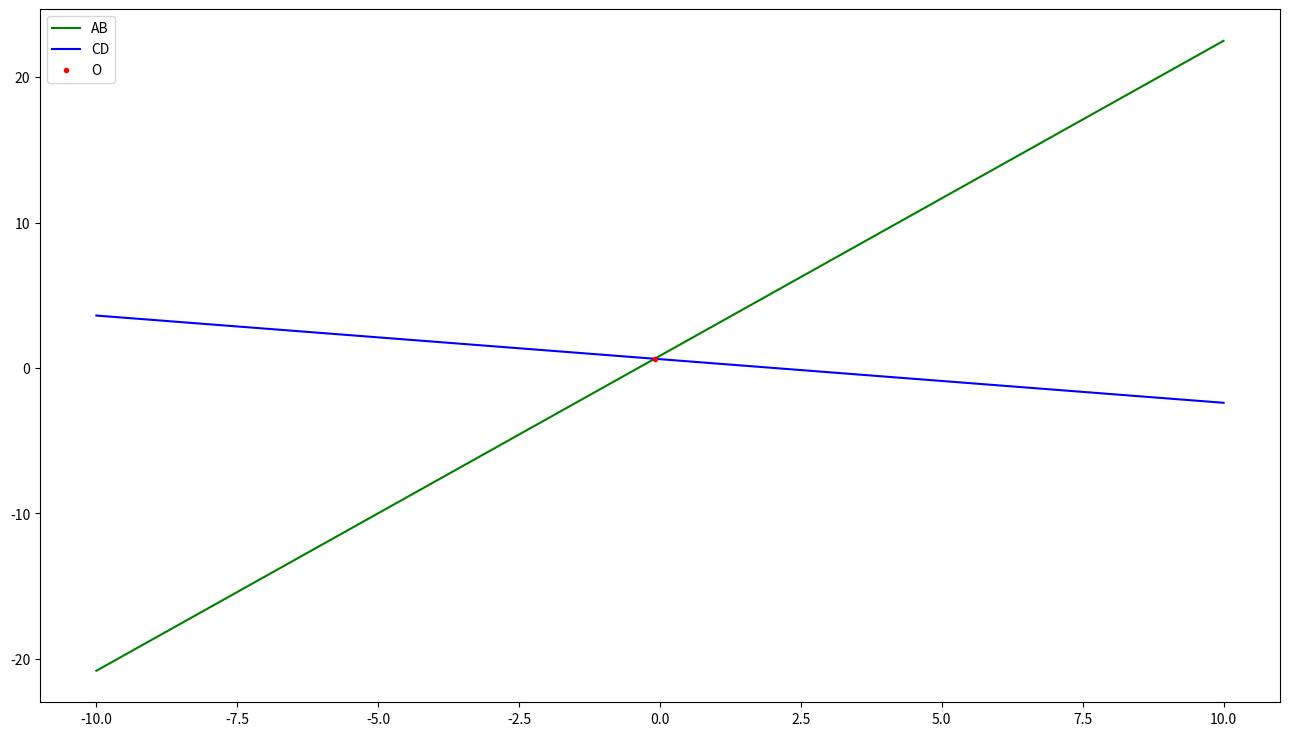
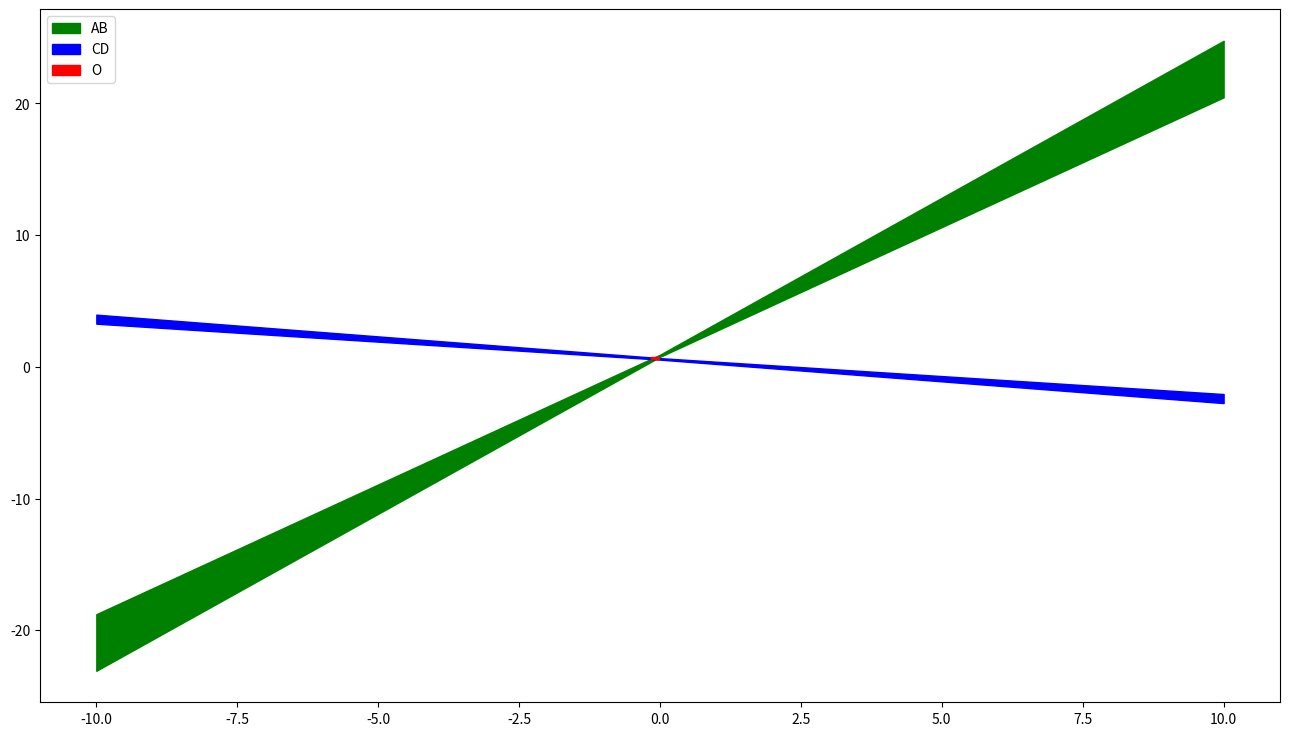
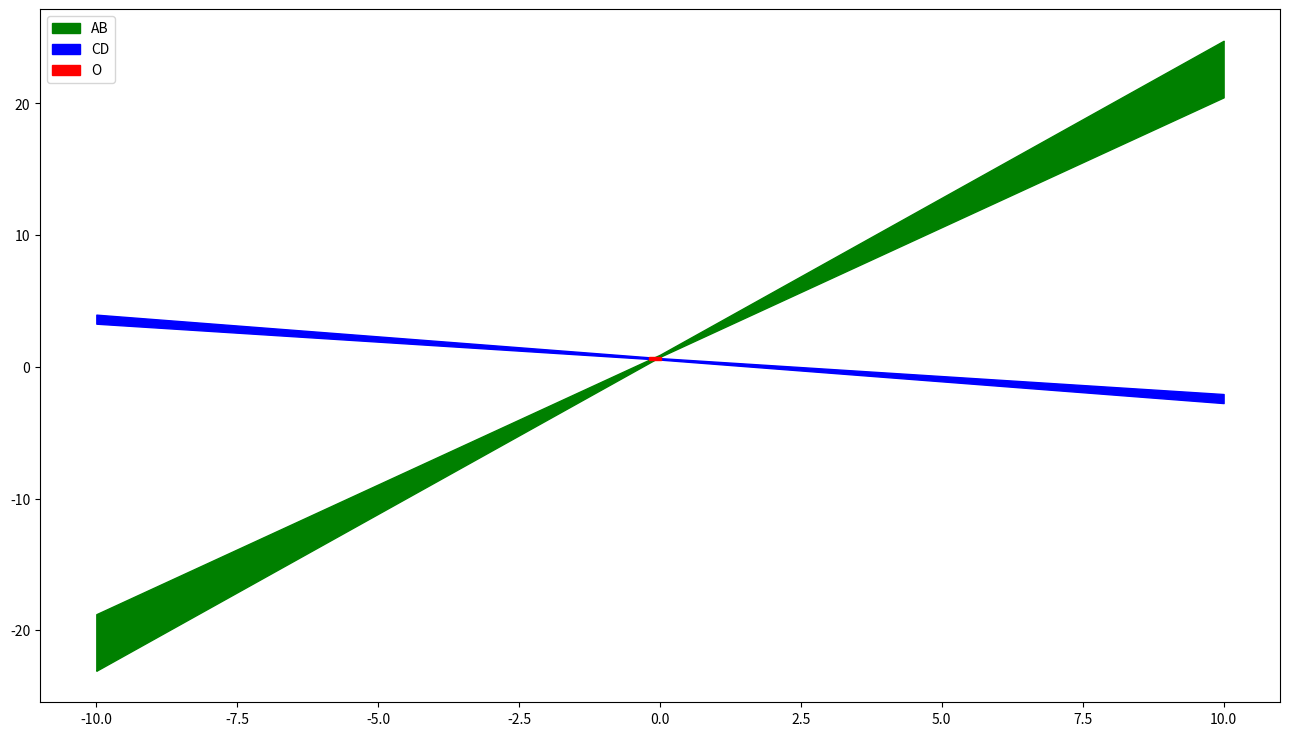

Write Python code to recreate these figures, in order.
!python -m pip install -r requirements.txt

class Interval:
    def __init__(self, inf, sup=None):
        if (not isinstance(inf, (float, int))
                or not isinstance(sup, (float, int, type(None)))):
            raise TypeError()
        if sup is None:
            sup = inf
        elif inf > sup:
            raise ValueError()
        self.inf, self.sup = float(inf), float(sup)

    def __abs__(self):
        args = (abs(self.inf), abs(self.sup))
        if 0.0 in self:
            return Interval(0.0, max(args))
        return Interval(min(args), max(args))

    def __add__(self, other):
        if type(self) is not type(other):
            other = Interval(other)
        return Interval(self.inf + other.inf, self.sup + other.sup)

    def __contains__(self, item) -> bool:
        return self.inf <= item and item <= self.sup

    def __eq__(self, other) -> bool:
        if type(self) is not type(other):
            other = Interval(other)
        return (self.inf, self.sup) == (other.inf, other.sup)

    def __ge__(self, other) -> bool:
        if type(self) is not type(other):
            other = Interval(other)
        return self.inf >= other.sup

    def __gt__(self, other) -> bool:
        if type(self) is not type(other):
            other = Interval(other)
        return self.inf > other.sup

    def __iter__(self):
        yield self.inf
        yield self.sup

    def __le__(self, other) -> bool:
        if type(self) is not type(other):
            other = Interval(other)
        return self.sup <= other.inf

    def __lt__(self, other) -> bool:
        if type(self) is not type(other):
            other = Interval(other)
        return self.sup < other.inf

    def __ne__(self, other) -> bool:
        return not self == other

    def __mul__(self, other):
        if type(self) is not type(other):
            other = Interval(other)
        args = (self.inf * other.inf, self.inf * other.sup,
            self.sup * other.inf, self.sup * other.sup)
        return Interval(min(args), max(args))

    def __neg__(self):
        return Interval(-self.sup, -self.inf)

    def __pos__(self):
        return Interval(self.inf, self.sup)

    def __repr__(self) -> str:
        return F'Interval({self.inf}, {self.sup})'

    def __str__(self) -> str:
        return F'[{self.inf}, {self.sup}]'

    def __sub__(self, other):
        if type(self) is not type(other):
            other = Interval(other)
        return Interval(self.inf - other.sup, self.sup - other.inf)

    def __truediv__(self, other):
        if type(self) is not type(other):
            other = Interval(other)
        if 0.0 in other:
            raise ZeroDivisionError()
        return self * Interval(1.0 / other.sup, 1.0 / other.inf)

import numpy as np

def gaussian_elimination(a: np.ndarray, b: np.ndarray) -> np.ndarray:
    if (not isinstance(a, np.ndarray) or not isinstance(b, np.ndarray)
            or a.dtype != b.dtype):
        raise TypeError()
    eps, n = np.finfo(float).eps, len(a)
    if n < 1 or a.shape != (n, n) or b.shape != (n, ):
        raise ValueError()
    a, b = np.copy(a), np.copy(b)
    for i in range(n):
        i_max = i + np.argmax(np.abs(a[i :, i]))
        abs_value = np.abs(a[i_max, i])
        if ((a.dtype == Interval and abs_value.inf < eps) or abs_value < eps):
            raise ZeroDivisionError()
        if i_max != i:
            first, second = [i_max, i], [i, i_max]
            a[first], b[first] = a[second], b[second]
        for index in range(n):
            if index == i:
                continue
            mu = -a[index, i] / a[i, i]
            a[index, i:] += a[i, i:] * mu
            b[index] += b[i] * mu
    return b / np.diagonal(a)

def equivalent_form(a: np.ndarray, b: np.ndarray) -> tuple:
    n = len(a)
    for i in range(n):
        div = a[i, i]
        for j in range(n):
            a[i, j] = a[i, j] * 0.0 if i == j else -a[i, j] / div
        b[i] /= div
    return a, b

def successive_iteration(a: np.ndarray, b: np.ndarray,
        max_iter: int = 10000) -> np.ndarray:
    if (not isinstance(a, np.ndarray) or not isinstance(b, np.ndarray)
            or a.dtype != b.dtype or not isinstance(max_iter, int)):
        raise TypeError()
    n = len(a)
    if n < 1 or a.shape != (n, n) or b.shape != (n, ) or max_iter < 1:
        raise ValueError()
    alpha, beta = equivalent_form(np.copy(a), np.copy(b))

    x_curr = x_prev = beta
    for _ in range(max_iter):
        x_curr, x_prev = x_prev, x_curr
        x_curr = beta + alpha @ x_prev
    return x_curr

from numpy.linalg import solve

a, b = np.array([
    [13.0, -6.0],
    [3.0, 10.0]
]), np.array([-5.0, 6.0])
o = solve(a, b)
assert np.allclose(gaussian_elimination(a, b), o)

interval_vectorize, epsilon = np.vectorize(Interval), Interval(1.0, 1.1)
a_interval = interval_vectorize(a) * epsilon
b_interval = interval_vectorize(b) * epsilon

import matplotlib.pyplot as plt

x = np.linspace(-10, 10, 2 ** 10 + 1)
ab = (b[0] - a[0, 0] * x) / a[0, 1]
cd = (b[1] - a[1, 0] * x) / a[1, 1]

fig = plt.figure(figsize=(16, 9), dpi=400)
subplot = fig.add_subplot(111, facecolor='white')
subplot.plot(x, ab, 'green', lw=1.5, label='AB')
subplot.plot(x, cd, 'blue', lw=1.5, label='CD')
subplot.plot(o[0], o[1], '.r', label='O')
plt.legend()
plt.show()

def interval_line(a: np.ndarray, b: Interval,
        start: float = -10.0, stop: float = 10.0, n: int = 1025) -> tuple:
    if np.abs(a[1]).inf < np.finfo(float).eps:
        raise ValueError()
    y_inf_sup = np.vectorize(lambda x: tuple(b / a[1] - a[0] / a[1] * x))
    x = np.linspace(start, stop, n)
    return (x, *y_inf_sup(x))

def interval_point(point: np.ndarray) -> tuple:
    x = np.array(list(point[0]))
    return (x, np.array([point[1].inf] * 2), np.array([point[1].sup] * 2))

result = gaussian_elimination(a_interval, b_interval)
assert o[0] in result[0] and o[1] in result[1]
print(o)
print(result)

fig = plt.figure(figsize=(16, 9), dpi=400)
subplot = fig.add_subplot(111, facecolor='white')
x, y_inf, y_sup = interval_line(a_interval[0], b_interval[0])
subplot.fill_between(x, y_inf, y_sup, color='green', label='AB')
x, y_inf, y_sup = interval_line(a_interval[1], b_interval[1])
subplot.fill_between(x, y_inf, y_sup, color='blue', label='CD')
x, y_inf, y_sup = interval_point(result)
subplot.fill_between(x, y_inf, y_sup, color='red', label='O')
plt.legend()
plt.show()

result = successive_iteration(a_interval, b_interval)
assert o[0] in result[0] and o[1] in result[1]
print(o)
print(result)

fig = plt.figure(figsize=(16, 9), dpi=400)
subplot = fig.add_subplot(111, facecolor='white')
x, y_inf, y_sup = interval_line(a_interval[0], b_interval[0])
subplot.fill_between(x, y_inf, y_sup, color='green', label='AB')
x, y_inf, y_sup = interval_line(a_interval[1], b_interval[1])
subplot.fill_between(x, y_inf, y_sup, color='blue', label='CD')
x, y_inf, y_sup = interval_point(result)
subplot.fill_between(x, y_inf, y_sup, color='red', label='O')
plt.legend()
plt.show()